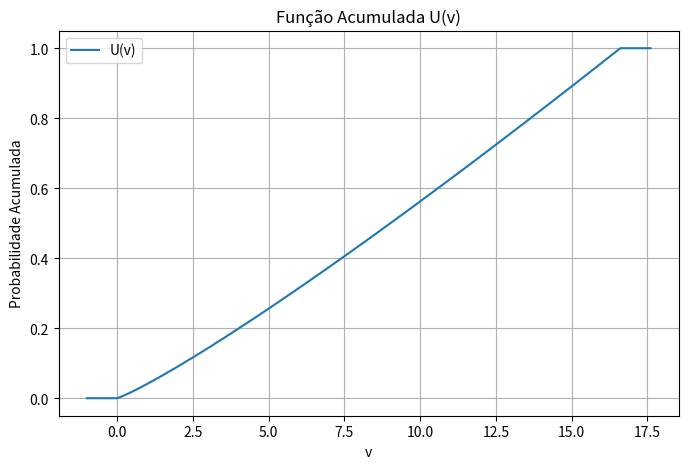

Generate this figure with matplotlib:
import numpy as np
from scipy.special import gamma
import matplotlib.pyplot as plt 
import time

#Nomes e números USP
# [redacted]
# [redacted]
# Parâmetros de Entrada:
inicio = time.time()
x = [4, 6, 4]
y = [1, 2, 3]
n = 15366400  # Quantidade de amostras a serem geradas (Explicado no Relatório o calculo)
k = 2000      # Número de regiões (bins) (Explicado no Relatório o calculo)


# Passo 1: Definindo os Parâmetros da Dirichlet

# Somando os vetores x e y para gerar o vetor de parâmetros
parametros = np.array(x) + np.array(y)


# Passo 2: Calculando a Constante de Normalização

# O cálculo é baseado na função Beta Multivariada
beta = (np.prod(gamma(parametros))) / (gamma(np.sum(parametros)))
constante_normalizacao = 1 / beta

print(f"Constante de Normalização: {constante_normalizacao:.6f}")


# Passo 3: Amostragem da Distribuição Dirichlet

# Aqui geramos as amostras aleatórias de acordo com os parâmetros calculados
amostras_theta = np.random.dirichlet(parametros, n)


# Passo 4: Calculando f(θ) para cada amostra

# densidade é calculada pela multiplicação dos elementos elevados a (α - 1)
densidade_theta = np.prod(amostras_theta ** (parametros - 1), axis=1)


# Passo 5: Normalizando os valores de f(θ)

# multiplicamos pela constante de normalização e ordenamos
valores_normalizados = densidade_theta * constante_normalizacao
valores_normalizados.sort()

print(f"Primeiros 5 valores normalizados: {valores_normalizados[:5]}")


# passo 6: Dividindo em Bins

# dividimos os valores normalizados em regiões de tamanho fixo
f_bins = []
tamanho_bin = int(n / k)

for i in range(k):
    f_bins.append(valores_normalizados[i * tamanho_bin])

print(f"Primeiros 5 bins calculados: {f_bins[:5]}")


# função para calcular U(v)

def U(v, f_bins, k):
    """
    estima o valor acumulado U(v) para um valor v.
    
    parâmetros:
    - v: valor desejado
    - f_bins: regiões de densidade normalizada
    - k: número de regiões
    
    retorno:
    - u: valor acumulado de probabilidade
    """
    minimo = f_bins[0]
    maximo = f_bins[-1]

    # verificações rápidas para extremos
    if v > maximo:
        return 1.0
    if v < minimo:
        return 0.0

    # busca sequencial para encontrar em qual intervalo está
    for i, valor in enumerate(f_bins):
        if v < valor:
            return i / k
    
    return 1.0


fim = time.time()
def plotar_grafico(v, probabilidade_acumulada):
    """
    Plota o gráfico da função acumulada U(v).
    """
    plt.figure(figsize=(8, 5))
    plt.plot(v, probabilidade_acumulada, label='U(v)')
    plt.title("Função Acumulada U(v)")
    plt.xlabel("v")
    plt.ylabel("Probabilidade Acumulada")
    plt.grid(True)
    plt.legend()
    plt.show()

#valores para o gráfico
v = np.linspace(f_bins[0] - 1, f_bins[-1] + 1, 1000)
probabilidade_acumulada = [U(valor, f_bins, k) for valor in v]

plotar_grafico(v, probabilidade_acumulada)



print("Valores calculados para U(v):")
for v in range(20):
    print(f"U({v}) = {U(v, f_bins, k):.6f}")
    
print(f"Tempo total de execução: {fim - inicio:.2f} segundos")
